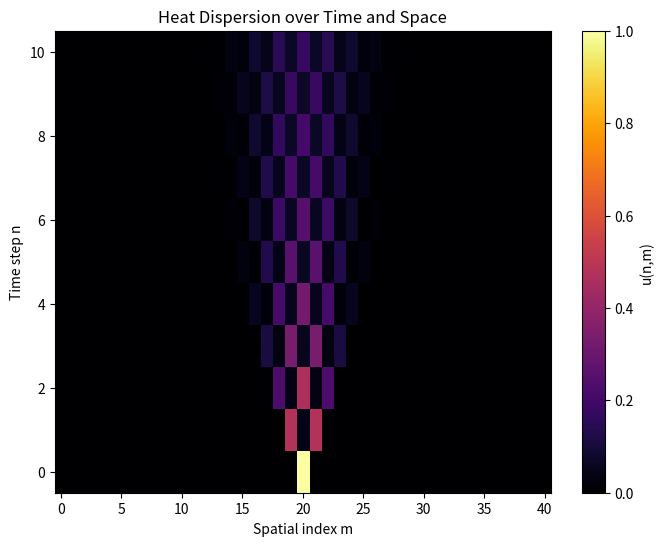

Write the Python code that produced this figure.
# -*- coding: utf-8 -*-
"""Heat Equation Q.19_04/28.ipynb

Automatically generated by Colab.

Original file is located at
    https://colab.research.google.com/<link-removed>
"""

import numpy as np

def heat_ftcs(u0, c2, dx, dt, nt):
    """
    Solve u_t = c2 * u_xx on x ∈ [0,1] with homogeneous Dirichlet BCs (u=0 at x=0,1)
    using the explicit FTCS scheme.

    Returns:
      u : 2D array, shape (nt+1, Nx+1) of solution at each time step
    """
    Nx = len(u0) - 1
    r = c2 * dt / dx**2
    assert r <= 0.5, f"Stability condition violated: r={r:.3f} > 0.5"

    # Pre-allocate solution array
    u = np.zeros((nt+1, Nx+1))
    u[0, :] = u0.copy()

    # Time-marching loop
    for n in range(nt):
        # FTCS update for interior nodes
        u[n+1, 1:Nx] = (
            u[n, 1:Nx]
            + r * (u[n, 2:Nx+1] - 2*u[n, 1:Nx] + u[n, 0:Nx-1])
        )
        # Enforce homogeneous Dirichlet BCs
        u[n+1, 0] = 0
        u[n+1, Nx] = 0

    return u


if __name__ == "__main__":
    # Heat equation parameters
    Nx = 40                   # number of spatial subintervals
    dx = 1.0 / Nx             # spatial step size
    dt = 0.0003               # time step size (must satisfy r <= 0.5)
    c2 = 1.0                  # diffusion coefficient c^2
    nt = 10                   # total time steps to compute

    # Stability factor
    r = c2 * dt / dx**2

    # Initial condition: spike at center
    u0 = np.zeros(Nx+1)
    u0[Nx//2] = 1.0

    # Solve PDE
    sol_full = heat_ftcs(u0, c2, dx, dt, nt)
    # Drop the last column to have exactly Nx = 40 columns
    sol = sol_full[:, :Nx]

    # Print the solution matrix
    print("Solution matrix u[n, m] (shape={}):".format(sol.shape))
    print(sol)

    # Select a spatial index and time index
    m_idx = Nx // 2   # spatial node index (0 ≤ m < Nx)
    n_idx = 2         # time step index to examine (0 ≤ n < nt)

    # Compute values at (m_idx, n_idx) and (m_idx, n_idx+1)
    u_m_n   = sol_full[n_idx,   m_idx]
    u_m_np1 = sol_full[n_idx+1, m_idx]
    du_dt   = (u_m_np1 - u_m_n) / dt
    d2u_dx2 = (sol_full[n_idx, m_idx+1] - 2*u_m_n + sol_full[n_idx, m_idx-1]) / dx**2

    # Print metrics and derivatives
    print(f"\nAt spatial index m={m_idx}, time steps n={n_idx} and n+1={n_idx+1}:")
    print(f"Δx = {dx:.5f}, Δt = {dt:.5f}, r = {r:.5f}")
    print(f"u(m,n)   = {u_m_n:.5f}")
    print(f"u(m,n+1) = {u_m_np1:.5f}")
    print(f"du/dt    = {du_dt:.5f}")
    print(f"d2u/dx2  = {d2u_dx2:.5f}")

import numpy as np
import matplotlib.pyplot as plt

def heat_ftcs(u0, c2, dx, dt, nt):
    """
    Solve u_t = c2 * u_xx on x ∈ [0,1] with homogeneous Dirichlet BCs (u=0 at x=0,1)
    using the explicit FTCS scheme.
    """
    Nx = len(u0) - 1
    r = c2 * dt / dx**2
    assert r <= 0.5, f"Stability condition violated: r={r:.3f} > 0.5"

    u = np.zeros((nt+1, Nx+1))
    u[0, :] = u0.copy()
    for n in range(nt):
        u[n+1, 1:Nx] = (
            u[n, 1:Nx]
            + r * (u[n, 2:Nx+1] - 2*u[n, 1:Nx] + u[n, 0:Nx-1])
        )
        u[n+1, 0] = 0
        u[n+1, Nx] = 0
    return u

if __name__ == "__main__":
    # Grid parameters
    Nx = 40
    dx = 1.0 / Nx
    dt = 0.0003
    c2 = 1.0
    nt = 10

    # Initial condition: spike at center
    u0 = np.zeros(Nx+1)
    u0[Nx//2] = 1.0

    # Solve
    sol = heat_ftcs(u0, c2, dx, dt, nt)

    # Plot as a heatmap
    plt.figure(figsize=(8,6))
    plt.imshow(sol, aspect='auto', origin='lower', cmap='inferno')
    plt.colorbar(label='u(n,m)')
    plt.xlabel('Spatial index m')
    plt.ylabel('Time step n')
    plt.title('Heat Dispersion over Time and Space')
    plt.show()